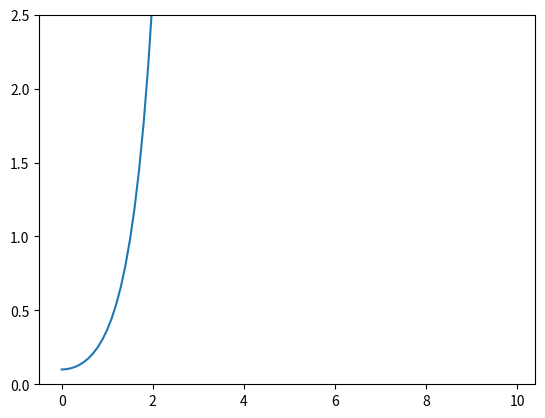

This chart was generated by the following Python code:
import numpy as np
from scipy.integrate import odeint
import matplotlib.pyplot as plt

t = np.arange(0, 10, 0.1)

def diff_func(z, t):
    v, y = z
    dvdt = (y / L) * g
    dydt = v
    return dvdt, dydt


L = 2.5
g = 9.8

v0 = 0
y0 = 0.1
z0 = v0, y0

sol = odeint(diff_func, z0, t)
plt.plot(t, sol[:, 1])

plt.ylim(0, L)
plt.show()
